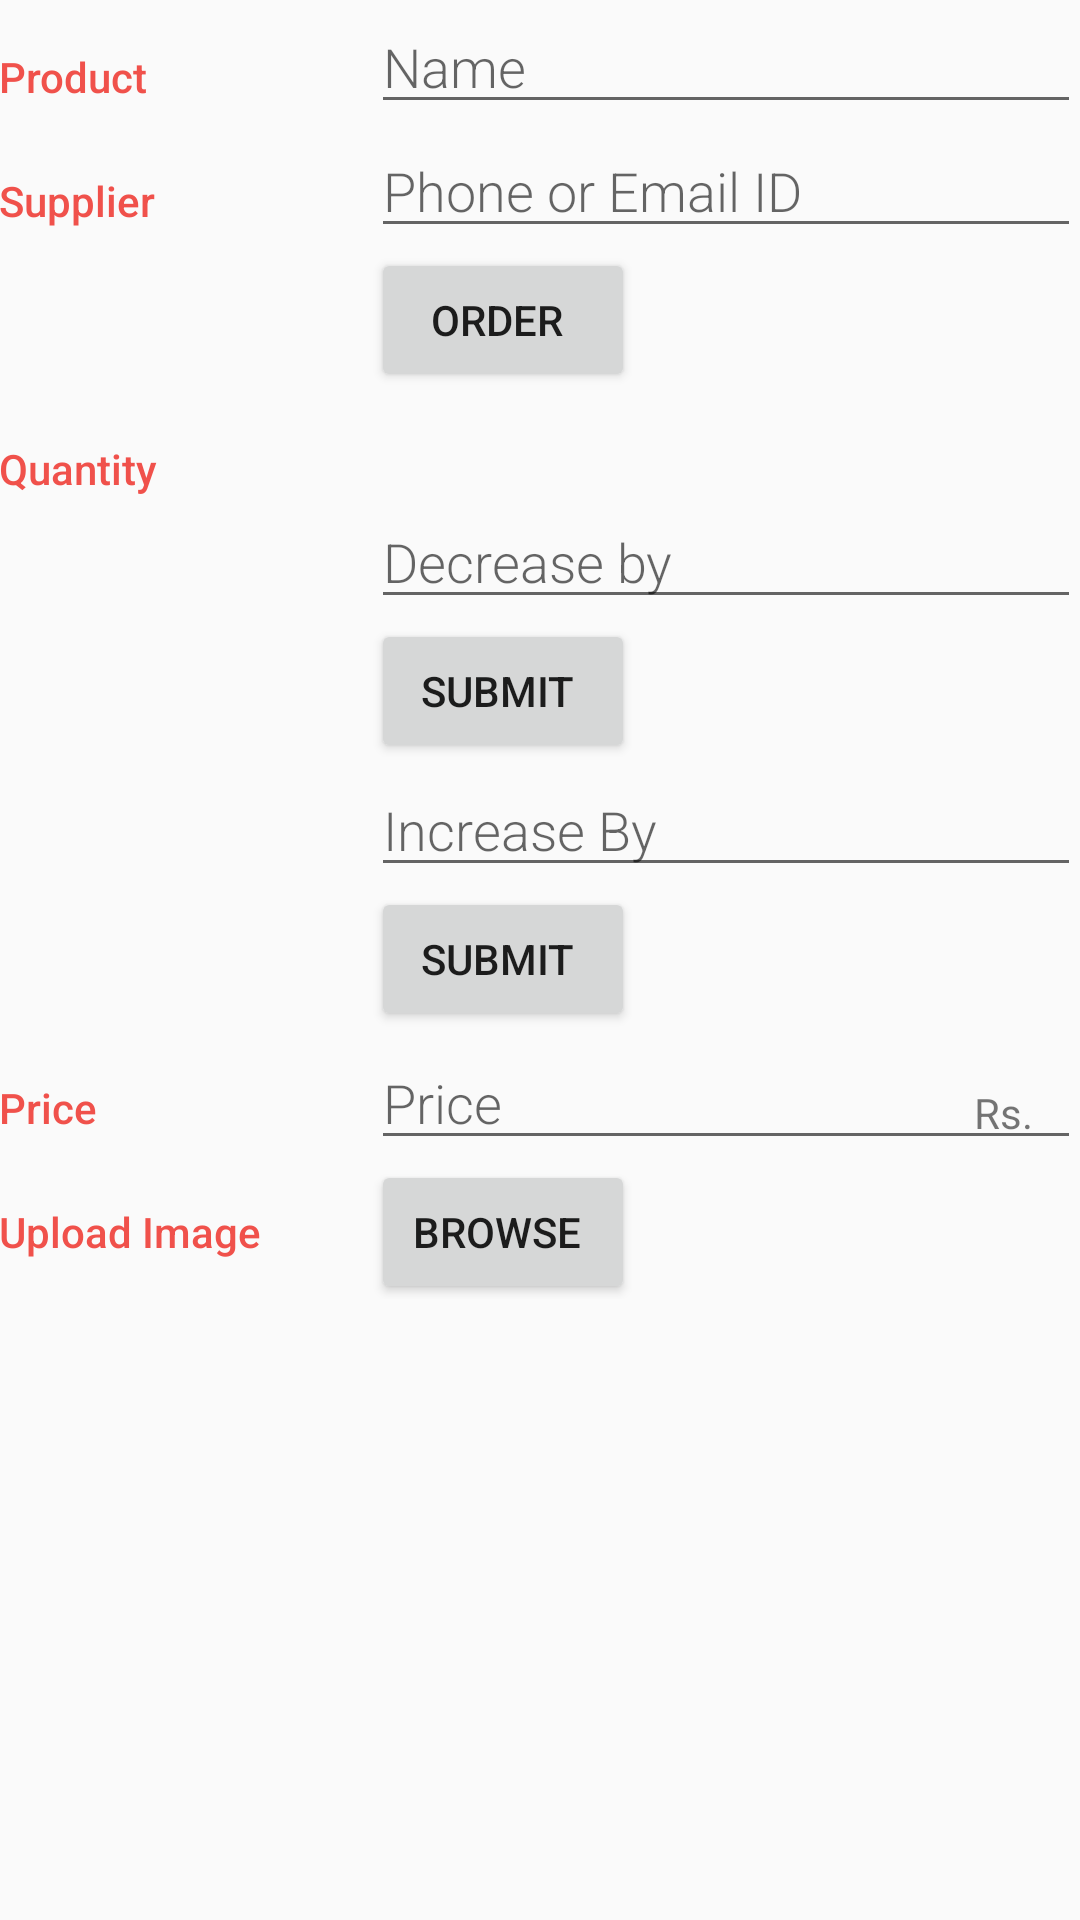

The Android layout XML behind this screen, and the referenced resources:
<!-- AndroidManifest.xml: activity theme EditorTheme -->
<!-- res/layout/activity_detail_view.xml -->
<?xml version="1.0" encoding="utf-8"?>
<LinearLayout
    xmlns:android="http://schemas.android.com/apk/res/android"
    xmlns:tools="http://schemas.android.com/tools"
    android:layout_width="match_parent"
    android:layout_height="match_parent"
    android:orientation="vertical"
    android:padding="@dimen/activity_margin"
    tools:context=".DetailViewActivity">

    
    <LinearLayout
        android:layout_width="match_parent"
        android:layout_height="wrap_content"
        android:orientation="horizontal">

        
        <TextView
            android:text="@string/category_overview"
            style="@style/CategoryStyle" />

        
        <LinearLayout
            android:layout_height="wrap_content"
            android:layout_width="0dp"
            android:layout_weight="2"
            android:paddingLeft="4dp"
            android:orientation="vertical">

            
            <EditText
                android:id="@+id/edit_product_name"
                android:hint="@string/hint_product_name"
                android:inputType="textCapWords"
                style="@style/EditorFieldStyle" />
        </LinearLayout>
    </LinearLayout>

    
    <LinearLayout
        android:layout_width="match_parent"
        android:layout_height="wrap_content"
        android:orientation="horizontal">

        
        <TextView
            android:text="@string/category_supplier"
            style="@style/CategoryStyle" />

        
        <LinearLayout
            android:layout_height="wrap_content"
            android:layout_width="0dp"
            android:layout_weight="2"
            android:paddingLeft="4dp"
            android:orientation="vertical">

            
            <EditText
                android:id="@+id/edit_product_supplier"
                android:hint="@string/hint_product_supplier"
                android:inputType="textCapWords"
                style="@style/EditorFieldStyle" />

            
            <Button
                android:id="@+id/order_more_product_supplier"
                android:layout_height="wrap_content"
                android:layout_width="wrap_content"
                android:text="@string/product_order_more_supplier"
                android:paddingRight="16dp" />
        </LinearLayout>
    </LinearLayout>

    
    <LinearLayout
        android:id="@+id/container_quantity"
        android:layout_width="match_parent"
        android:layout_height="wrap_content"
        android:orientation="horizontal">

        
        <TextView
            android:text="@string/category_quantity"
            style="@style/CategoryStyle" />

        
        <LinearLayout
            android:layout_height="wrap_content"
            android:layout_width="0dp"
            android:layout_weight="2"
            android:paddingLeft="4dp"
            android:orientation="vertical">

            
            <TextView
                android:id="@+id/current_product_quantity"
                tools:text="Current Quantity"
                android:paddingTop="10dp"
                style="@style/EditorFieldStyle" />

            
            <EditText
                android:id="@+id/decrease_product_quantity"
                android:hint="@string/hint_product_quantity_decrease"
                android:inputType="number"
                style="@style/EditorFieldStyle" />

            
            <Button
                android:id="@+id/decrease_product_quantity_button"
                android:layout_height="wrap_content"
                android:layout_width="wrap_content"
                android:text="@string/decrease_quantity_button"
                android:paddingRight="16dp" />

            
            <EditText
                android:id="@+id/increase_product_quantity"
                android:hint="@string/hint_product_quantity_increase"
                android:inputType="number"
                style="@style/EditorFieldStyle" />

            
            <Button
                android:id="@+id/increase_product_quantity_button"
                android:layout_height="wrap_content"
                android:layout_width="wrap_content"
                android:text="@string/increase_quantity_button"
                android:paddingRight="16dp"/>
        </LinearLayout>
    </LinearLayout>

    
    <LinearLayout
        android:id="@+id/container_measurement"
        android:layout_width="match_parent"
        android:layout_height="wrap_content"
        android:orientation="horizontal">

        
        <TextView
            android:text="@string/category_price"
            style="@style/CategoryStyle" />

        
        <RelativeLayout
            android:layout_height="wrap_content"
            android:layout_width="0dp"
            android:layout_weight="2"
            android:paddingLeft="4dp">

            
            <EditText
                android:id="@+id/edit_product_price"
                android:hint="@string/hint_product_price"
                android:inputType="numberDecimal"
                style="@style/EditorFieldStyle" />

            
            <TextView
                android:id="@+id/label_price"
                android:text="@string/product_price"
                style="@style/EditorUnitsStyle"/>
        </RelativeLayout>
    </LinearLayout>

    
    <LinearLayout
        android:id="@+id/container_image"
        android:layout_width="match_parent"
        android:layout_height="wrap_content"
        android:orientation="horizontal">

        
        <TextView
            android:text="@string/category_image"
            style="@style/CategoryStyle" />

        
        <RelativeLayout
            android:layout_height="wrap_content"
            android:layout_width="0dp"
            android:layout_weight="2"
            android:paddingLeft="4dp">

            
            <Button
                android:id="@+id/button_new_image_upload"
                android:layout_height="wrap_content"
                android:layout_width="wrap_content"
                android:text="@string/image_upload_button"
                android:paddingRight="16dp"/>
        </RelativeLayout>
    </LinearLayout>

    
    <LinearLayout
        android:id="@+id/container_uploaded_image"
        android:layout_width="match_parent"
        android:layout_height="wrap_content"
        android:orientation="horizontal">
        
        <ImageView
            android:id="@+id/view_uploaded_image"
            android:layout_height="36dp"
            android:layout_width="36dp"
            android:paddingRight="16dp"/>
    </LinearLayout>
</LinearLayout>
<!-- resources referenced by this layout -->
<resources>
  <string name="category_image">Upload Image</string>
  <string name="category_overview">Product</string>
  <string name="category_price">Price</string>
  <string name="category_quantity">Quantity</string>
  <string name="category_supplier">Supplier</string>
  <string name="decrease_quantity_button">Submit</string>
  <string name="hint_product_name">Name</string>
  <string name="hint_product_price">Price</string>
  <string name="hint_product_quantity_decrease">Decrease by</string>
  <string name="hint_product_quantity_increase">Increase By</string>
  <string name="hint_product_supplier">Phone or Email ID</string>
  <string name="image_upload_button">Browse</string>
  <string name="increase_quantity_button">Submit</string>
  <string name="product_order_more_supplier">Order</string>
  <string name="product_price">Rs.</string>
  <style name="CategoryStyle">
              <item name="android:layout_height">wrap_content</item>
              <item name="android:layout_width">0dp</item>
              <item name="android:layout_weight">1</item>
              <item name="android:paddingTop">16dp</item>
              <item name="android:textColor">@color/colorAccent</item>
              <item name="android:fontFamily">sans-serif-medium</item>
              <item name="android:textAppearance">?android:textAppearanceSmall</item>
          </style>
  <style name="EditorFieldStyle">
              <item name="android:layout_height">wrap_content</item>
              <item name="android:layout_width">match_parent</item>
              <item name="android:fontFamily">sans-serif-light</item>
              <item name="android:textAppearance">?android:textAppearanceMedium</item>
          </style>
  <style name="EditorUnitsStyle">
              <item name="android:layout_height">wrap_content</item>
              <item name="android:layout_width">wrap_content</item>
              <item name="android:layout_alignParentRight">true</item>
              <item name="android:paddingRight">16dp</item>
              <item name="android:paddingTop">16dp</item>
              <item name="android:textAppearance">?android:textAppearanceSmall</item>
          </style>
  <style name="EditorTheme" parent="Theme.AppCompat.Light.DarkActionBar">
              <item name="colorPrimary">@color/editorColorPrimary</item>
              <item name="colorPrimaryDark">@color/editorColorPrimaryDark</item>
              <item name="colorAccent">@color/colorAccent</item>
          </style>
  <color name="colorAccent">#F0514B</color>
  <color name="editorColorPrimary">#2D3640</color>
  <color name="editorColorPrimaryDark">#394450</color>
</resources>
